Image classification data set "data" (Monster-IA-Team/Monster-IA-Backend on GitHub). Class labels (13): basic, Full Throttle, Juiced Mango Loco, Juiced Monarch, The Doctor, Ultra Blue, Ultra Fiesta Mango, Ultra Gold, Ultra Peachy Keen, Ultra Red, Ultra Rosa, Ultra Violet, Ultra Watermelon.

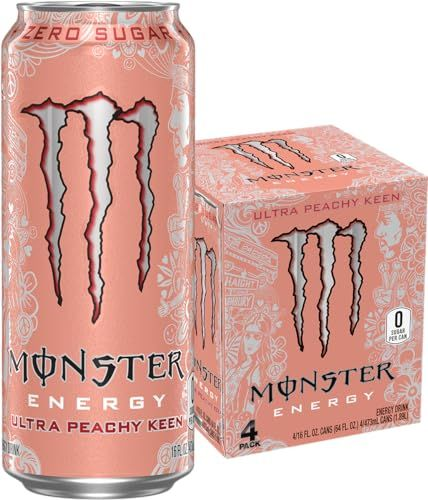
Label: Ultra Peachy Keen

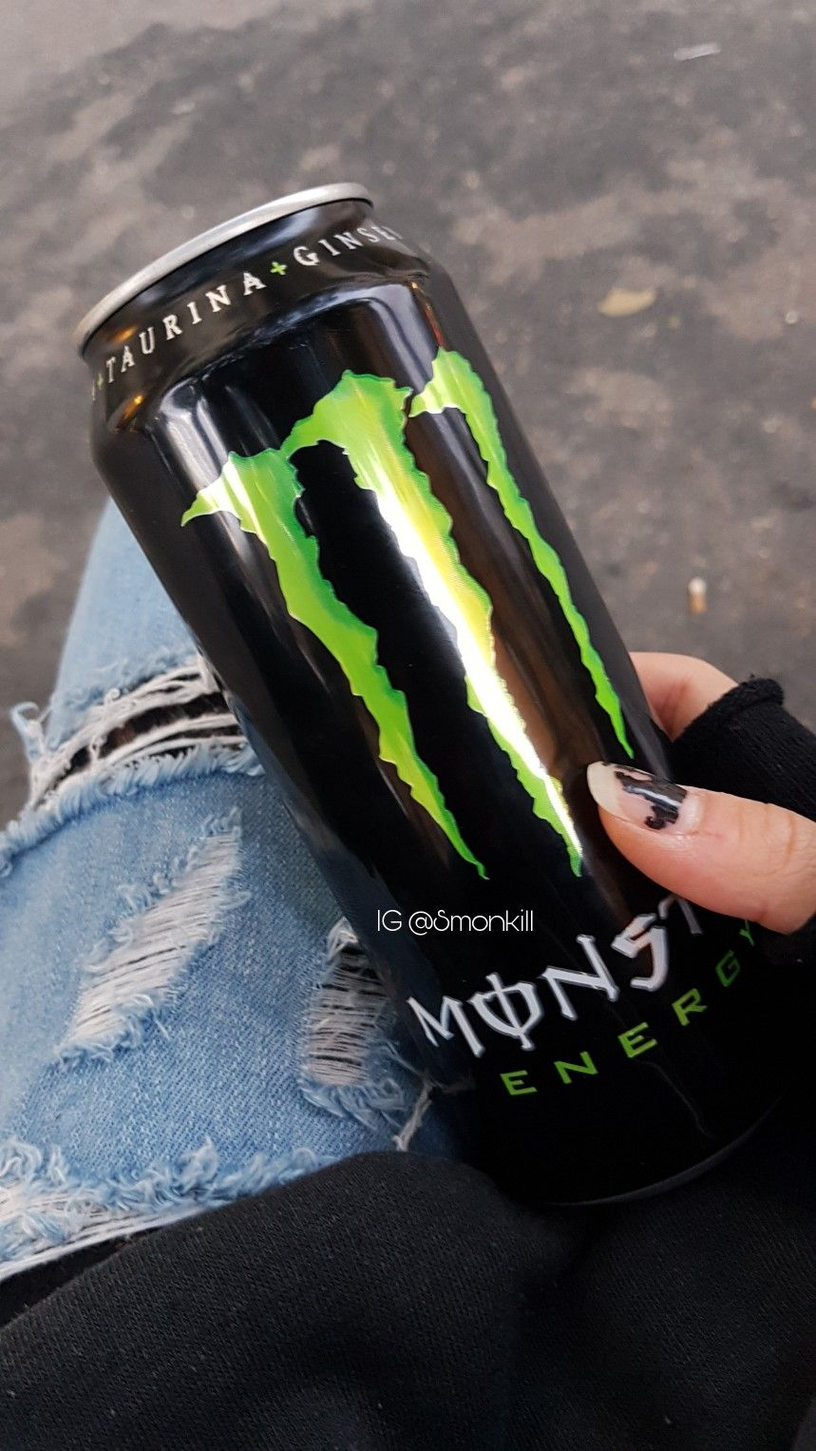
Label: basic

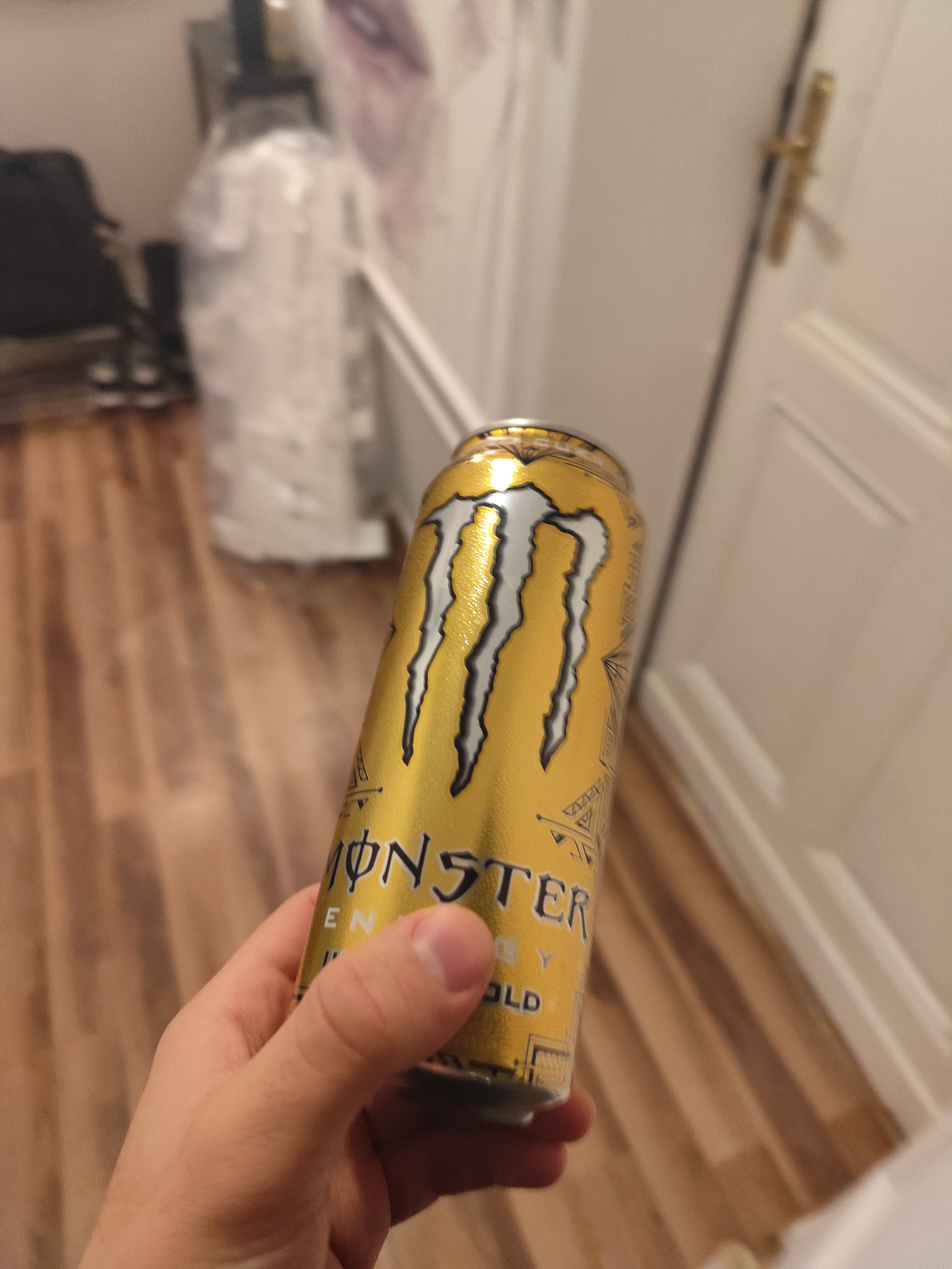
Label: Ultra Gold

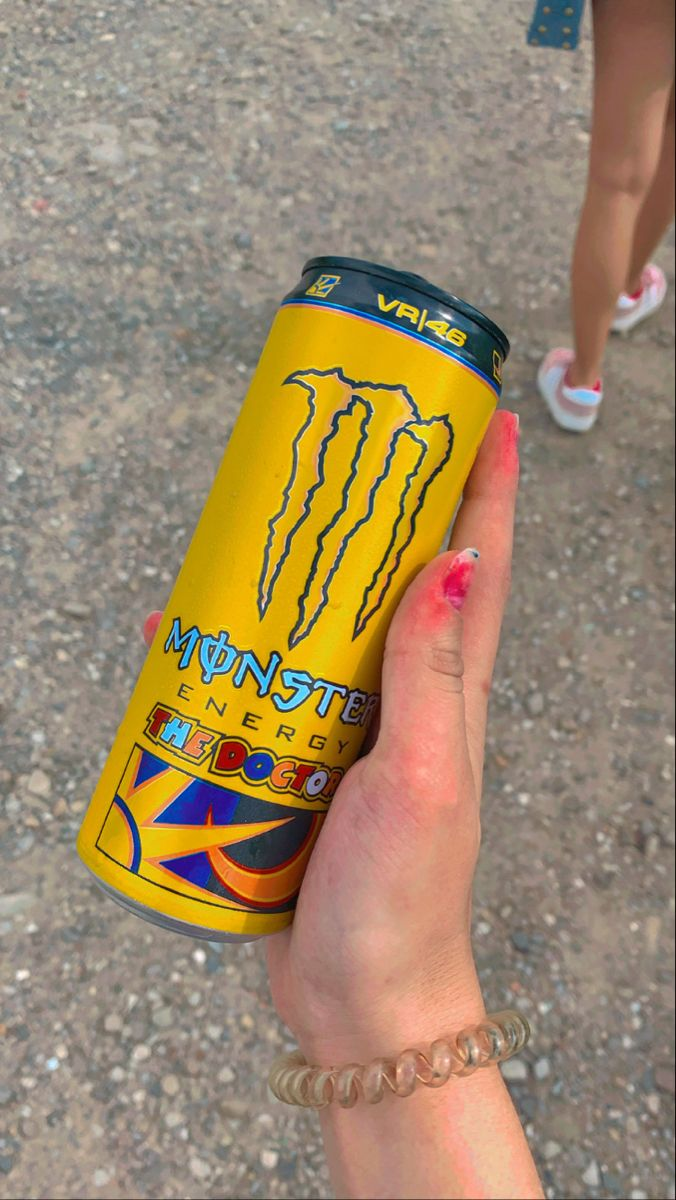
Label: The Doctor

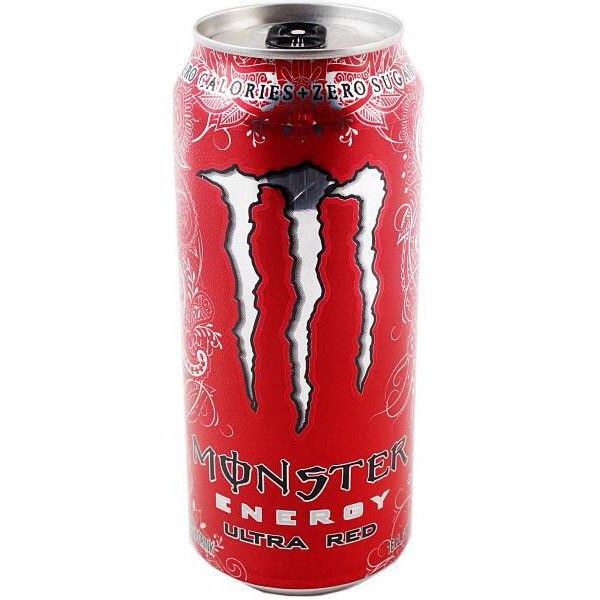
Label: Ultra Red

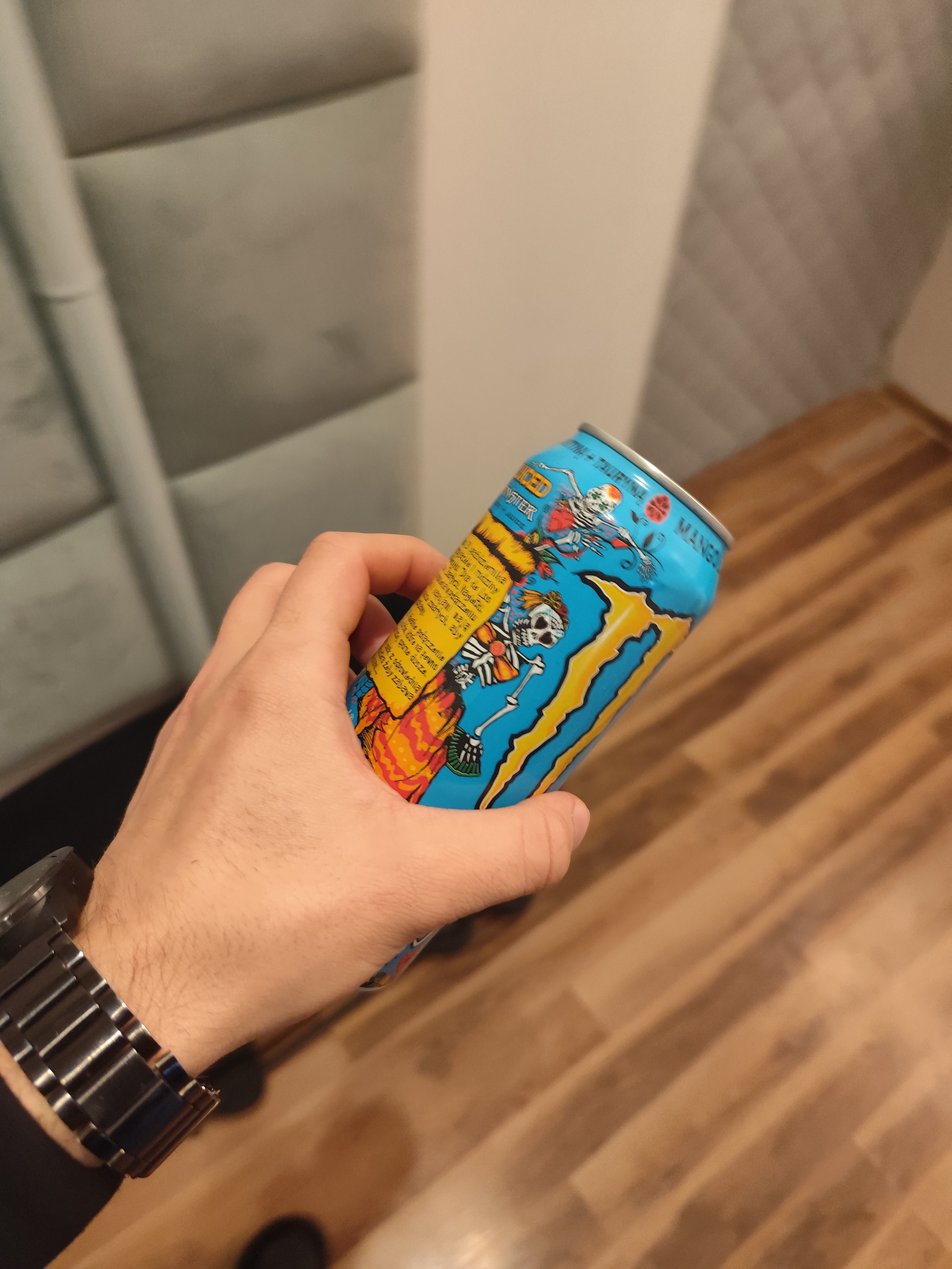
Label: Juiced Mango Loco
